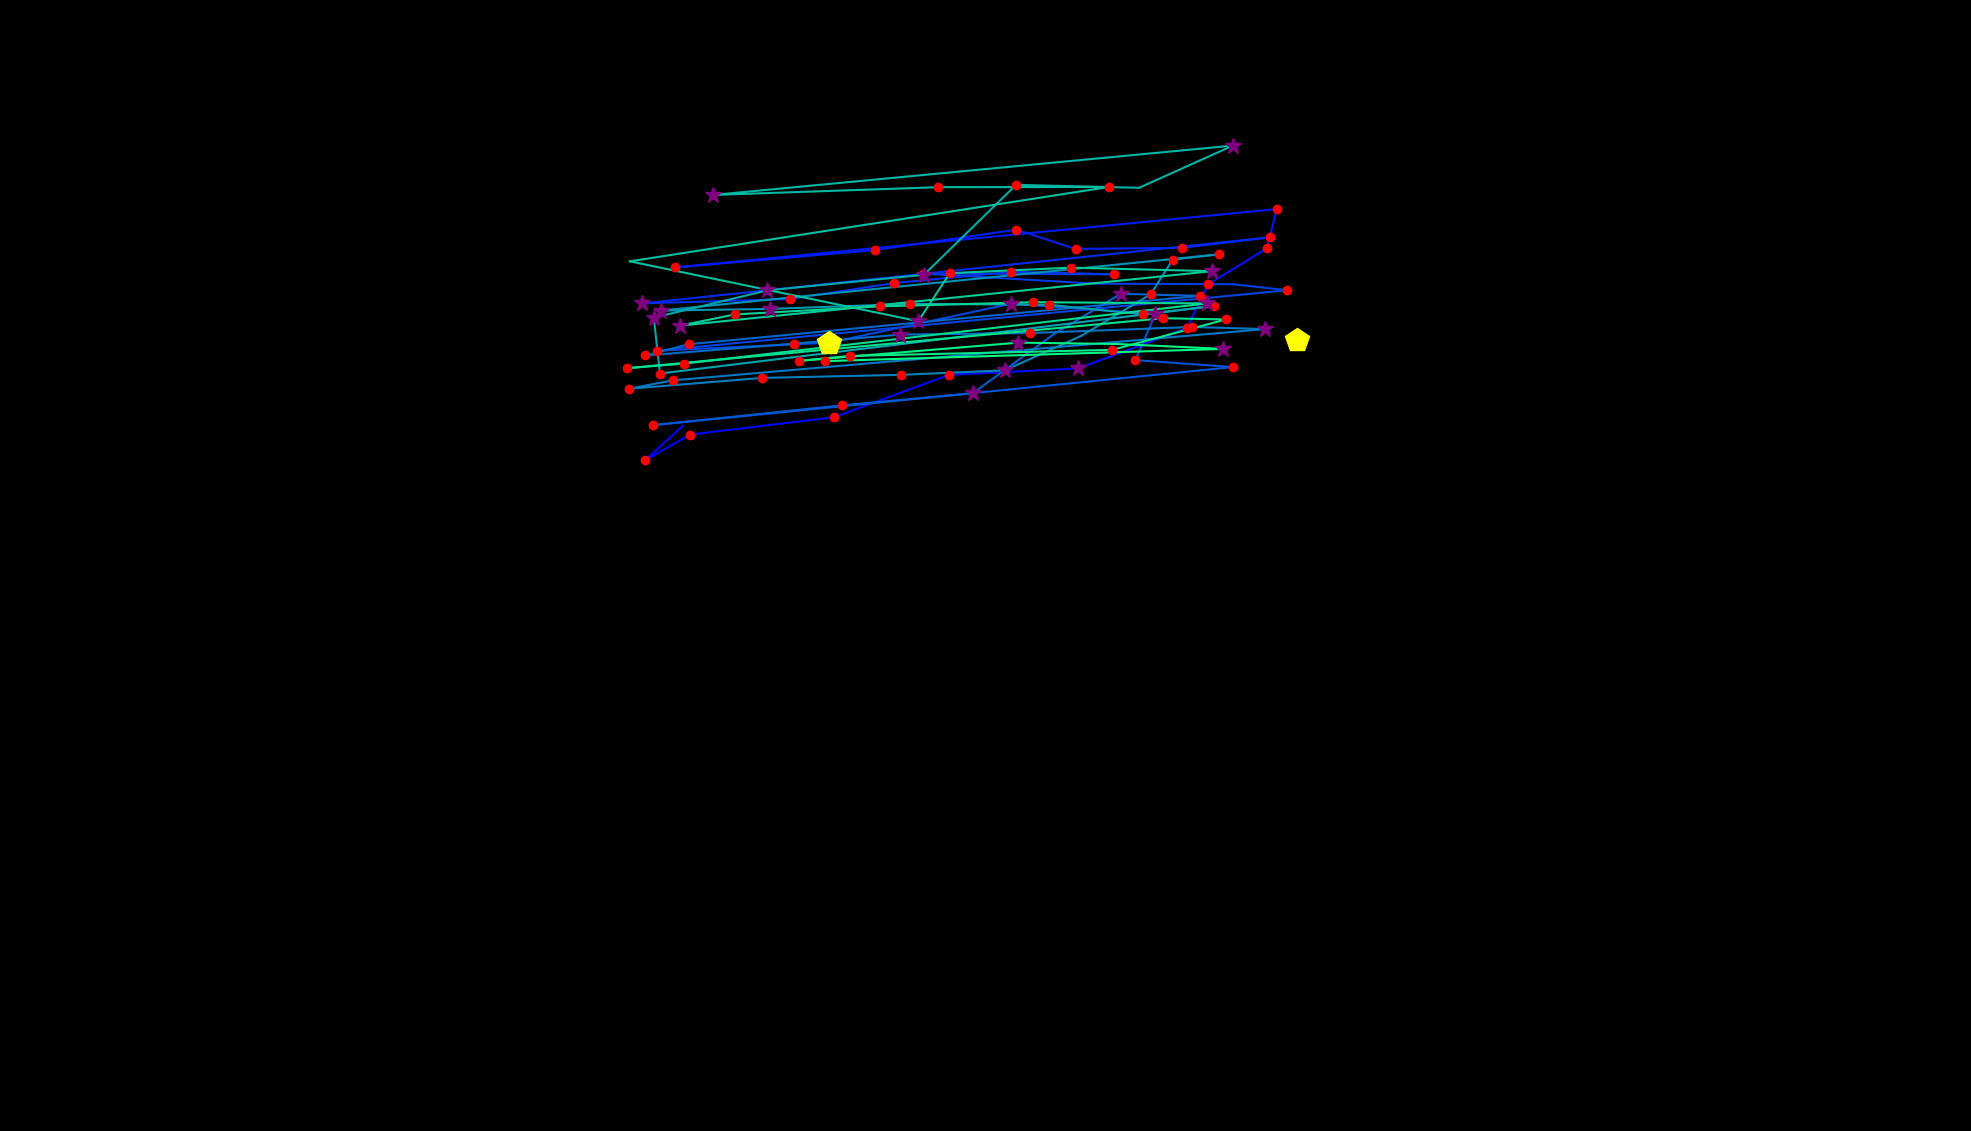

The file beside this chart, header and first rows:
, fixation_id, timestamp, avg_gaze_x, avg_gaze_y, duration
0, 79.0, 20558, 886.7, 915.8, 84.35
1, 80.0, 20667, 838.2, 871.4, 204.9
2, 81.0, 20896, 896.3, 904.5, 156.7
3, 82.0, 21149, 1083, 926.9, 241
4, 83.0, 21438, 1233, 982, 216.9
5, 84.0, 21703, 1401, 990.4, 265.1
6, 85.0, 22041, 1541, 1043, 192.8
7, 86.0, 22258, 1569, 1099, 120.5
8, 87.0, 22438, 1645, 1146, 144.6
9, 88.0, 22607, 1658, 1197, 132.6
10, 89.0, 22848, 876.5, 1121, 229
11, 90.0, 23378, 1136, 1144, 156.7
12, 91.0, 23583, 1320, 1171, 204.9
13, 92.0, 23836, 1397, 1146, 180.8
14, 93.0, 24065, 1535, 1147, 168.7
15, 94.0, 24294, 1650, 1161, 156.7
16, 95.0, 24547, 834, 1075, 289.2
17, 96.0, 24909, 1026, 1081, 168.7
18, 97.0, 25126, 1161, 1101, 192.8
19, 98.0, 25403, 1313, 1116, 168.7
20, 99.0, 25608, 1447, 1113, 229
21, 100.0, 25873, 1198, 1114, 120.5
22, 101.0, 26066, 1422, 1100, 96.41
23, 102.0, 26234, 1601, 1100, 108.5
24, 103.0, 26367, 1672, 1092, 120.5
25, 104.0, 26620, 852.8, 1013, 180.8
26, 105.0, 26825, 1077, 1024, 409.7
27, 106.0, 27295, 1313, 1074, 313.3
28, 107.0, 27656, 1501, 1061, 337.4
29, 108.0, 28018, 1474, 1001, 132.6
30, 109.0, 28271, 1601, 992.1, 192.8
31, 110.0, 28608, 848.2, 916.7, 216.9
32, 111.0, 28909, 1093, 942.4, 168.7
33, 112.0, 29102, 1263, 958, 397.7
34, 113.0, 29536, 1369, 1035, 108.5
35, 114.0, 29753, 1455, 1087, 385.6
36, 115.0, 30163, 1558, 1085, 132.6
37, 116.0, 30380, 894.5, 1022, 156.7
38, 117.0, 30560, 838.2, 1007, 144.6
39, 118.0, 30765, 1031, 1022, 144.6
40, 119.0, 30946, 1169, 1034, 337.4
41, 120.0, 31332, 1338, 1036, 241
42, 121.0, 31621, 1548, 1044, 156.7
43, 122.0, 31886, 1643, 1041, 385.6
44, 123.0, 32380, 873.5, 974.9, 156.7
45, 124.0, 32561, 817.1, 964, 156.7
46, 125.0, 32754, 990.2, 978, 144.6
47, 126.0, 32922, 1170, 982, 216.9
48, 127.0, 33163, 1305, 987.8, 313.3
49, 128.0, 33561, 1404, 1033, 108.5
50, 129.0, 33694, 1494, 1087, 192.8
51, 130.0, 33910, 1523, 1132, 192.8
52, 131.0, 34127, 1583, 1139, 168.7
53, 132.0, 34392, 858.2, 1066, 253.1
54, 133.0, 34838, 1000, 1068, 253.1
55, 134.0, 35152, 1182, 1074, 180.8
56, 135.0, 35417, 1363, 1073, 192.8
57, 136.0, 35634, 1484, 1061, 168.7
58, 137.0, 35851, 1576, 1071, 144.6
59, 138.0, 36080, 857.1, 983.7, 132.6
... 31 more rows
